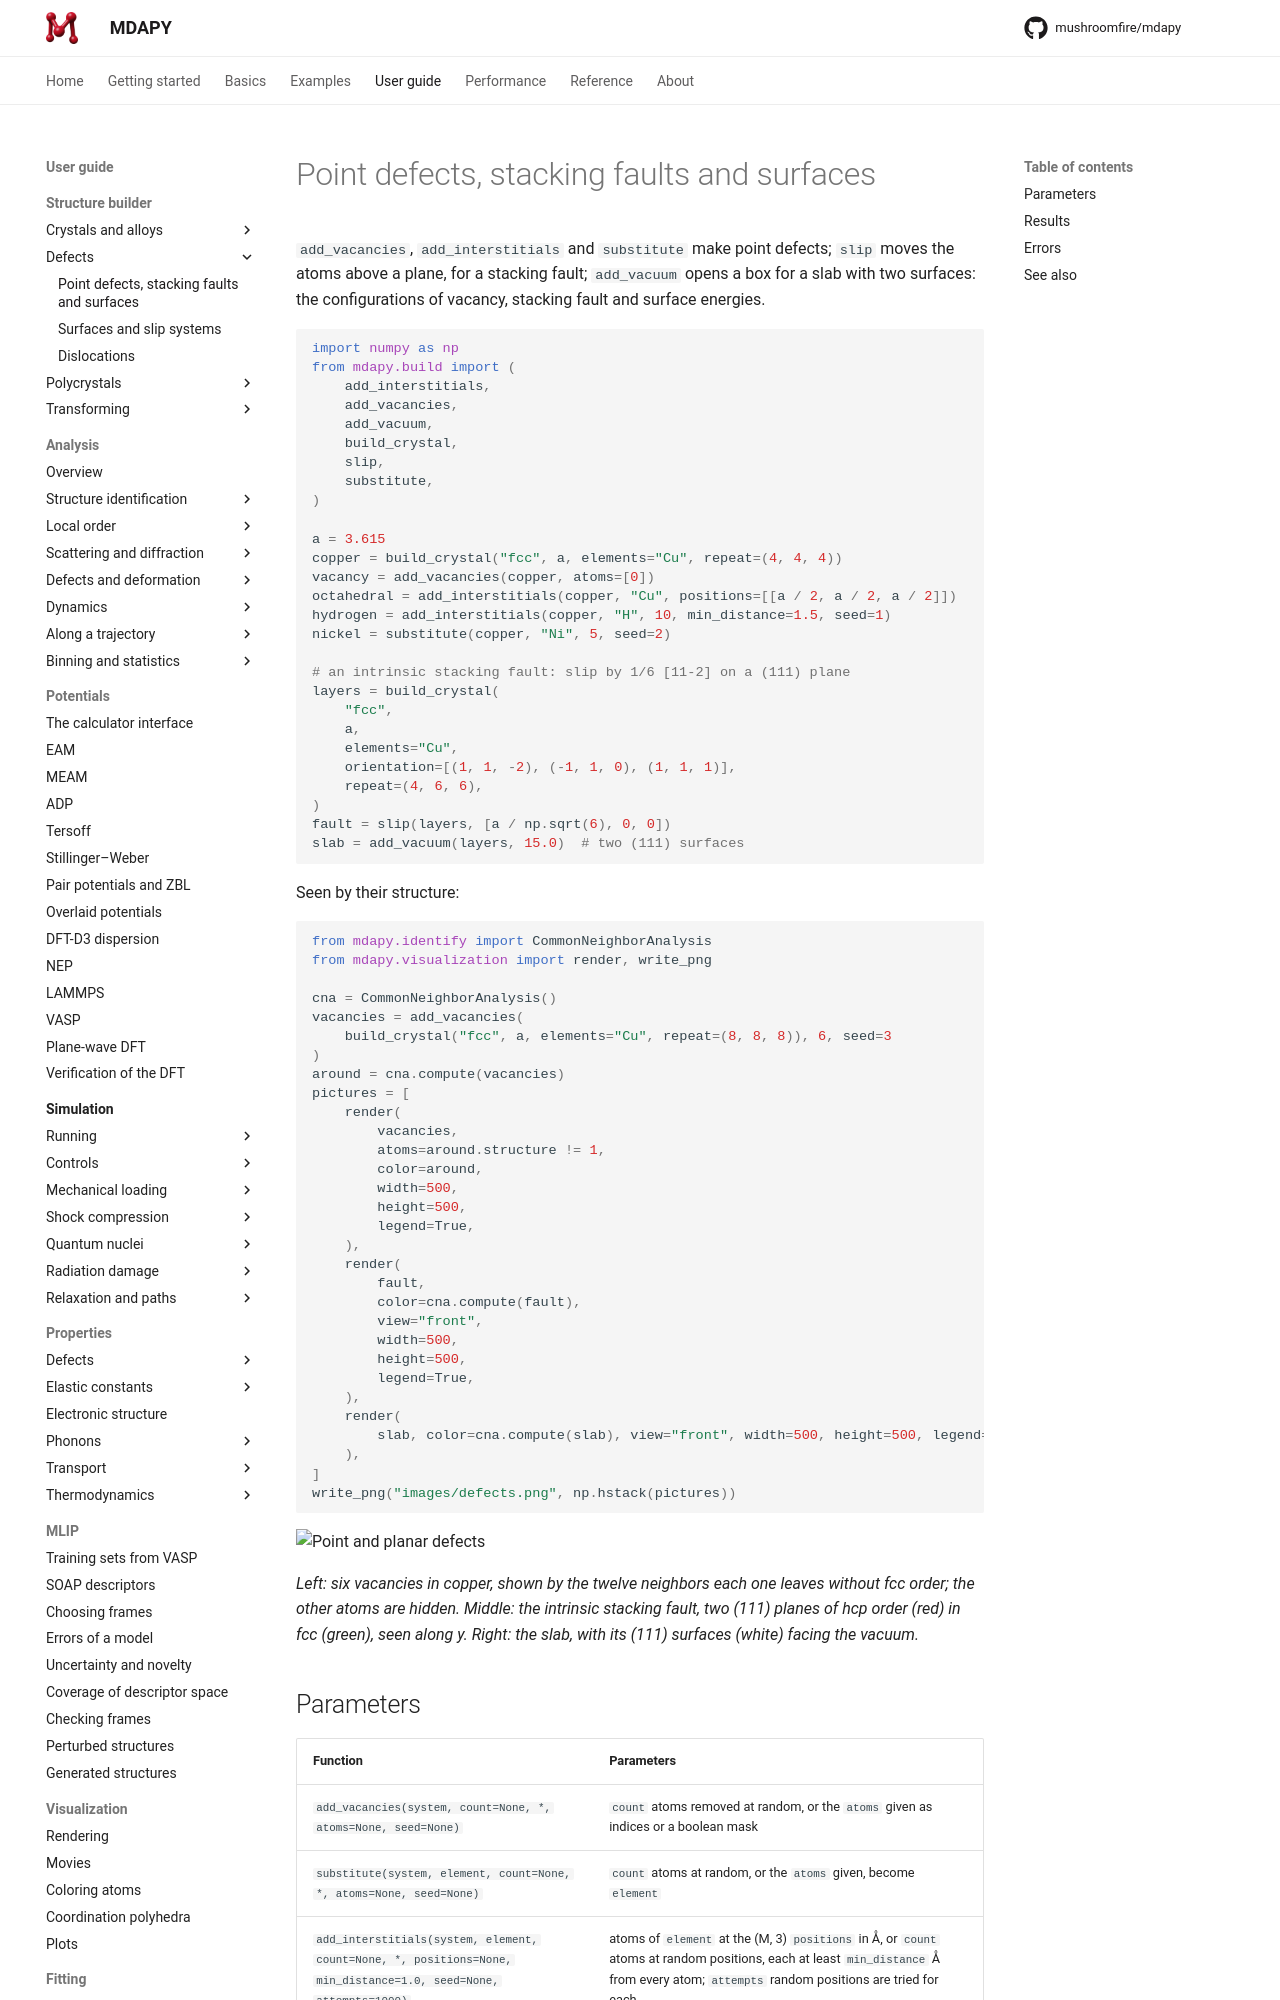

repository: mushroomfire/mdapy · page: dev/user-guide/build/defects/index.html · generator: mkdocs

# Point defects, stacking faults and surfaces

`add_vacancies`, `add_interstitials` and `substitute` make point defects;
`slip` moves the atoms above a plane, for a stacking fault; `add_vacuum`
opens a box for a slab with two surfaces: the configurations of vacancy,
stacking fault and surface energies.

```python
import numpy as np
from mdapy.build import (
    add_interstitials,
    add_vacancies,
    add_vacuum,
    build_crystal,
    slip,
    substitute,
)

a = 3.615
copper = build_crystal("fcc", a, elements="Cu", repeat=(4, 4, 4))
vacancy = add_vacancies(copper, atoms=[0])
octahedral = add_interstitials(copper, "Cu", positions=[[a / 2, a / 2, a / 2]])
hydrogen = add_interstitials(copper, "H", 10, min_distance=1.5, seed=1)
nickel = substitute(copper, "Ni", 5, seed=2)

# an intrinsic stacking fault: slip by 1/6 [11-2] on a (111) plane
layers = build_crystal(
    "fcc",
    a,
    elements="Cu",
    orientation=[(1, 1, -2), (-1, 1, 0), (1, 1, 1)],
    repeat=(4, 6, 6),
)
fault = slip(layers, [a / np.sqrt(6), 0, 0])
slab = add_vacuum(layers, 15.0)  # two (111) surfaces
```

Seen by their structure:

```python
from mdapy.identify import CommonNeighborAnalysis
from mdapy.visualization import render, write_png

cna = CommonNeighborAnalysis()
vacancies = add_vacancies(
    build_crystal("fcc", a, elements="Cu", repeat=(8, 8, 8)), 6, seed=3
)
around = cna.compute(vacancies)
pictures = [
    render(
        vacancies,
        atoms=around.structure != 1,
        color=around,
        width=500,
        height=500,
        legend=True,
    ),
    render(
        fault,
        color=cna.compute(fault),
        view="front",
        width=500,
        height=500,
        legend=True,
    ),
    render(
        slab, color=cna.compute(slab), view="front", width=500, height=500, legend=True
    ),
]
write_png("images/defects.png", np.hstack(pictures))
```

![Point and planar defects](images/defects.png)

*Left: six vacancies in copper, shown by the twelve neighbors each one leaves
without fcc order; the other atoms are hidden. Middle: the intrinsic stacking
fault, two (111) planes of hcp order (red) in fcc (green), seen along y.
Right: the slab, with its (111) surfaces (white) facing the vacuum.*
